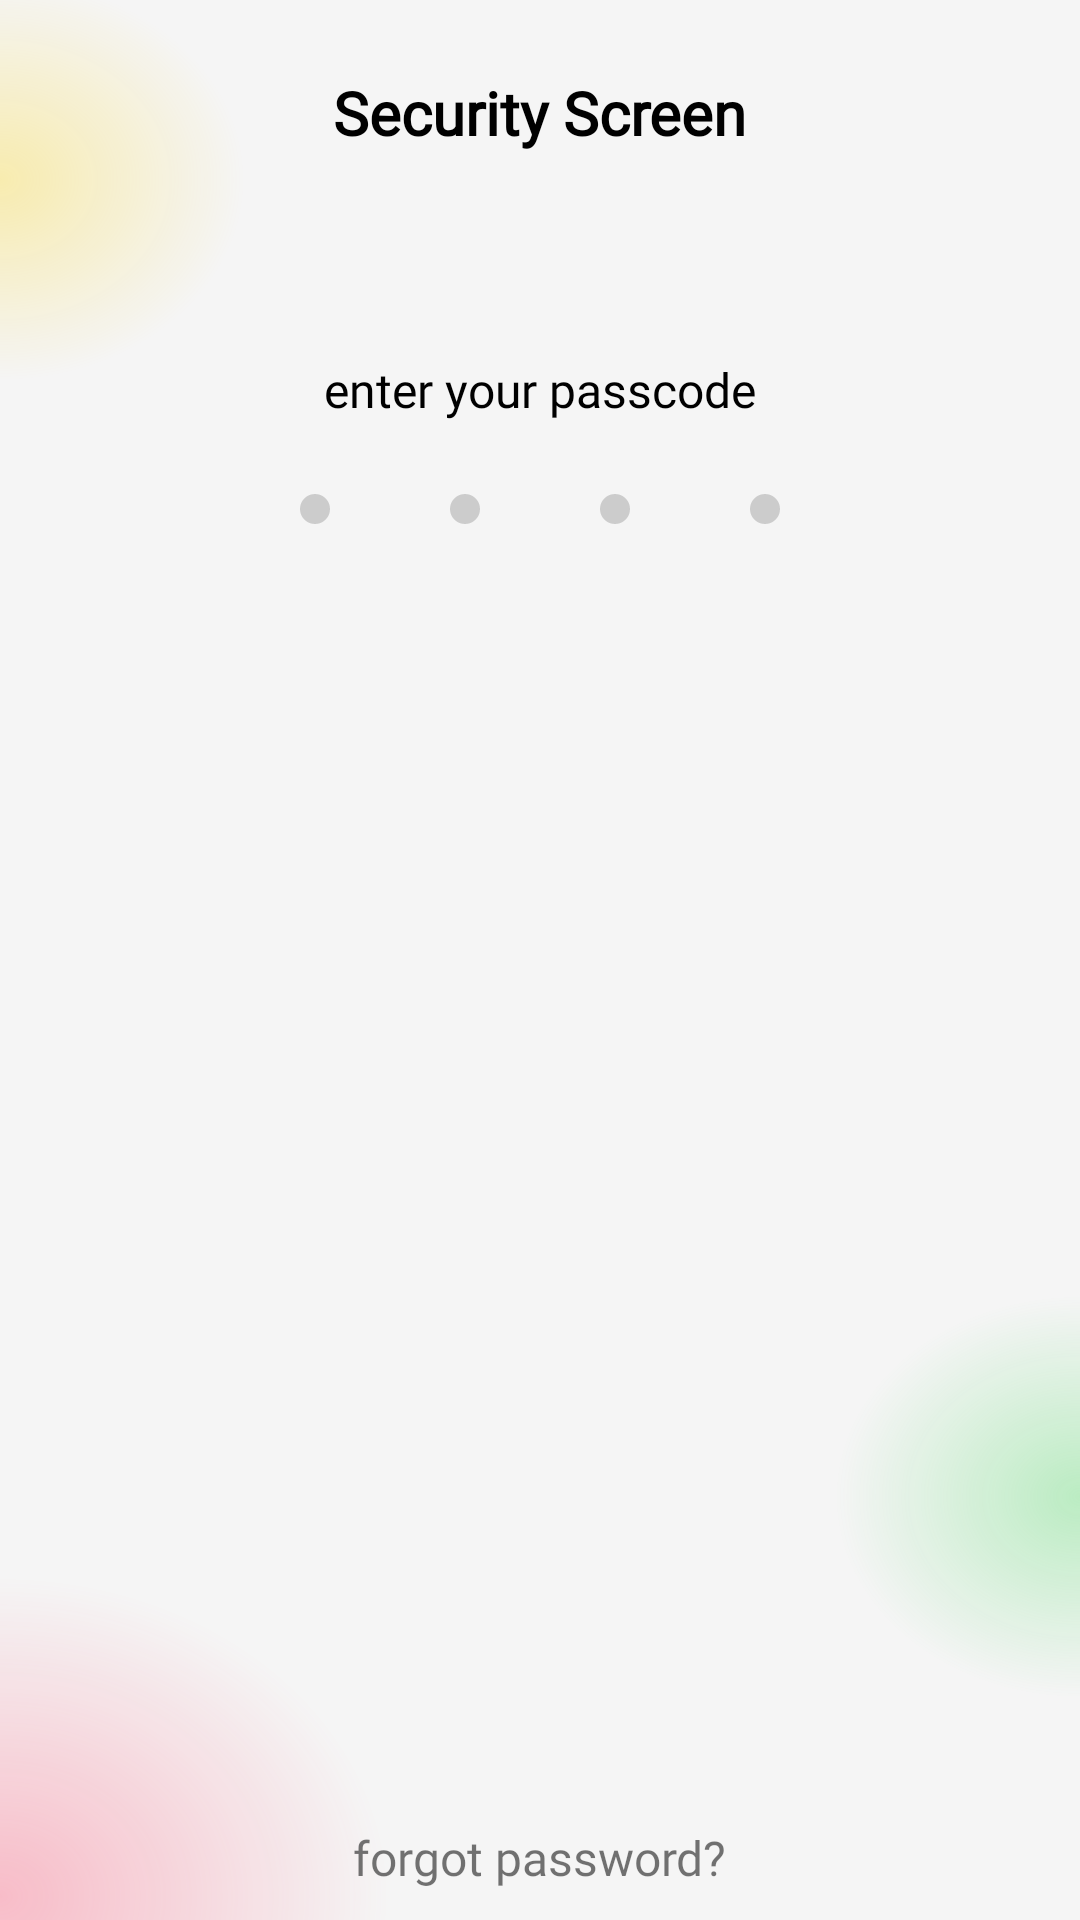

Reconstruct the res/layout file that produces this screen, plus the resources it refers to.
<!-- AndroidManifest.xml: application theme Theme.Assignment_010 -->
<!-- res/layout/security_fragment.xml -->
<?xml version="1.0" encoding="utf-8"?>
<androidx.constraintlayout.widget.ConstraintLayout xmlns:android="http://schemas.android.com/apk/res/android"
    xmlns:app="http://schemas.android.com/apk/res-auto"
    xmlns:tools="http://schemas.android.com/tools"
    android:layout_width="match_parent"
    android:layout_height="match_parent"


    android:background="@drawable/background"

    tools:context=".SecurityFragment">

    <androidx.appcompat.widget.LinearLayoutCompat
        android:id="@+id/linear"
        android:layout_width="wrap_content"
        android:layout_height="wrap_content"
        android:layout_marginTop="24dp"
        android:orientation="horizontal"
        app:layout_constraintEnd_toEndOf="parent"
        app:layout_constraintStart_toStartOf="parent"
        app:layout_constraintTop_toBottomOf="@id/tvEnterPasscode">




        <androidx.appcompat.widget.AppCompatImageView
            android:id="@+id/dot1"
            android:layout_width="wrap_content"
            android:layout_height="wrap_content"
            android:layout_marginStart="20dp"
            android:layout_marginEnd="20dp"
            android:src="@drawable/dot_grey" />

        <androidx.appcompat.widget.AppCompatImageView
            android:id="@+id/dot2"
            android:layout_width="wrap_content"
            android:layout_height="wrap_content"
            android:layout_marginStart="20dp"
            android:layout_marginEnd="20dp"
            android:src="@drawable/dot_grey" />

        <androidx.appcompat.widget.AppCompatImageView
            android:id="@+id/dot3"
            android:layout_width="wrap_content"
            android:layout_height="wrap_content"
            android:layout_marginStart="20dp"
            android:layout_marginEnd="20dp"
            android:src="@drawable/dot_grey" />

        <androidx.appcompat.widget.AppCompatImageView
            android:id="@+id/dot4"
            android:layout_width="wrap_content"
            android:layout_height="wrap_content"
            android:layout_marginStart="20dp"
            android:layout_marginEnd="20dp"
            android:src="@drawable/dot_grey" />


    </androidx.appcompat.widget.LinearLayoutCompat>

    <androidx.appcompat.widget.AppCompatTextView
        android:id="@+id/tvSecurityScreen"
        android:layout_width="wrap_content"
        android:layout_height="wrap_content"
        android:layout_marginTop="24dp"
        android:fontFamily="@font/poppins_light"
        android:text="@string/security_screen"
        android:textColor="@color/black"
        android:textSize="20sp"
        android:textStyle="bold"
        app:layout_constraintEnd_toEndOf="parent"
        app:layout_constraintStart_toStartOf="parent"
        app:layout_constraintTop_toTopOf="parent" />

    <androidx.appcompat.widget.AppCompatTextView
        android:id="@+id/tvEnterPasscode"
        android:layout_width="wrap_content"
        android:layout_height="wrap_content"
        android:layout_marginTop="68dp"
        android:fontFamily="@font/poppins_light"
        android:text="@string/enter_your_passcode"
        android:textColor="@color/black"
        android:textSize="16sp"

        app:layout_constraintEnd_toEndOf="parent"
        app:layout_constraintStart_toStartOf="parent"
        app:layout_constraintTop_toBottomOf="@id/tvSecurityScreen" />


    <androidx.recyclerview.widget.RecyclerView
        android:id="@+id/recycler"
        android:layout_width="wrap_content"
        android:layout_height="wrap_content"

android:layout_marginTop="64dp"
        app:layout_constraintEnd_toEndOf="parent"
        app:layout_constraintStart_toStartOf="parent"
        app:layout_constraintTop_toBottomOf="@id/linear" />

    <androidx.appcompat.widget.AppCompatTextView
        android:id="@+id/tvForgotPassword"
        android:layout_width="wrap_content"
        android:layout_height="wrap_content"

        android:layout_marginBottom="10dp"
        android:fontFamily="@font/poppins_light"
        android:text="@string/forgot_password"

        android:textSize="16sp"
        app:layout_constraintBottom_toBottomOf="parent"
        app:layout_constraintEnd_toEndOf="parent"
        app:layout_constraintStart_toStartOf="parent" />


</androidx.constraintlayout.widget.ConstraintLayout>
<!-- resources referenced by this layout -->
<resources>
  <color name="black">#FF000000</color>
  <!-- drawable background (drawable) -->
  <?xml version="1.0" encoding="utf-8"?>
  <layer-list  xmlns:android="http://schemas.android.com/apk/res/android">
  
  
  
      <item>
          <shape android:shape="rectangle">
  
              <solid android:color="@color/background"/>
  
          </shape>
  
  
      </item>
  
  
  <item>
  
      <inset android:drawable="@drawable/ic_bg"/>
  </item>
  
  
  </layer-list>
  <!-- drawable dot_grey (drawable-v24) -->
  <?xml version="1.0" encoding="utf-8"?>
  <shape android:shape="oval" xmlns:android="http://schemas.android.com/apk/res/android">
  
      <solid android:color="@color/grey"/>
      <size android:width="10dp" />
      <size android:height="10dp" />
  </shape>
  <string name="enter_your_passcode">enter your passcode</string>
  <string name="forgot_password">forgot password?</string>
  <string name="security_screen">Security Screen</string>
  <style name="Theme.Assignment_010" parent="Theme.MaterialComponents.DayNight.NoActionBar">
          
          <item name="colorPrimary">@color/purple_500</item>
          <item name="colorPrimaryVariant">@color/purple_700</item>
          <item name="colorOnPrimary">@color/white</item>
          
          <item name="colorSecondary">@color/teal_200</item>
          <item name="colorSecondaryVariant">@color/teal_700</item>
          <item name="colorOnSecondary">@color/black</item>
          
          <item name="android:statusBarColor" tools:targetApi="l">?attr/colorPrimaryVariant</item>
          
      </style>
  <color name="background">#F5F5F5</color>
  <!-- drawable ic_bg (drawable) -->
  <vector xmlns:android="http://schemas.android.com/apk/res/android"
      xmlns:aapt="http://schemas.android.com/aapt"
      android:width="375dp"
      android:height="812dp"
      android:viewportWidth="375"
      android:viewportHeight="812">
    <path
        android:pathData="M0,802m-135,0a135,135 0,1 1,270 0a135,135 0,1 1,-270 0">
      <aapt:attr name="android:fillColor">
        <gradient
            android:gradientRadius="135"
            android:centerX="0"
            android:centerY="802"
            android:type="radial">
          <item android:offset="0" android:color="#4CFF375F"/>
          <item android:offset="1" android:color="#00FF375F"/>
        </gradient>
      </aapt:attr>
    </path>
    <path
        android:pathData="M375,633m-85,0a85,85 0,1 1,170 0a85,85 0,1 1,-170 0">
      <aapt:attr name="android:fillColor">
        <gradient
            android:gradientRadius="85"
            android:centerX="375"
            android:centerY="633"
            android:type="radial">
          <item android:offset="0" android:color="#4C32D74B"/>
          <item android:offset="1" android:color="#0032D74B"/>
        </gradient>
      </aapt:attr>
    </path>
    <path
        android:pathData="M0,76m-85,0a85,85 0,1 1,170 0a85,85 0,1 1,-170 0">
      <aapt:attr name="android:fillColor">
        <gradient
            android:gradientRadius="85"
            android:centerX="0"
            android:centerY="76"
            android:type="radial">
          <item android:offset="0" android:color="#4CFFD60A"/>
          <item android:offset="1" android:color="#00FFD60A"/>
        </gradient>
      </aapt:attr>
    </path>
  </vector>
  <color name="grey">#CCCCCC</color>
  <color name="purple_500">#FF6200EE</color>
  <color name="purple_700">#FF3700B3</color>
  <color name="white">#FFFFFFFF</color>
  <color name="teal_200">#FF03DAC5</color>
  <color name="teal_700">#FF018786</color>
</resources>
